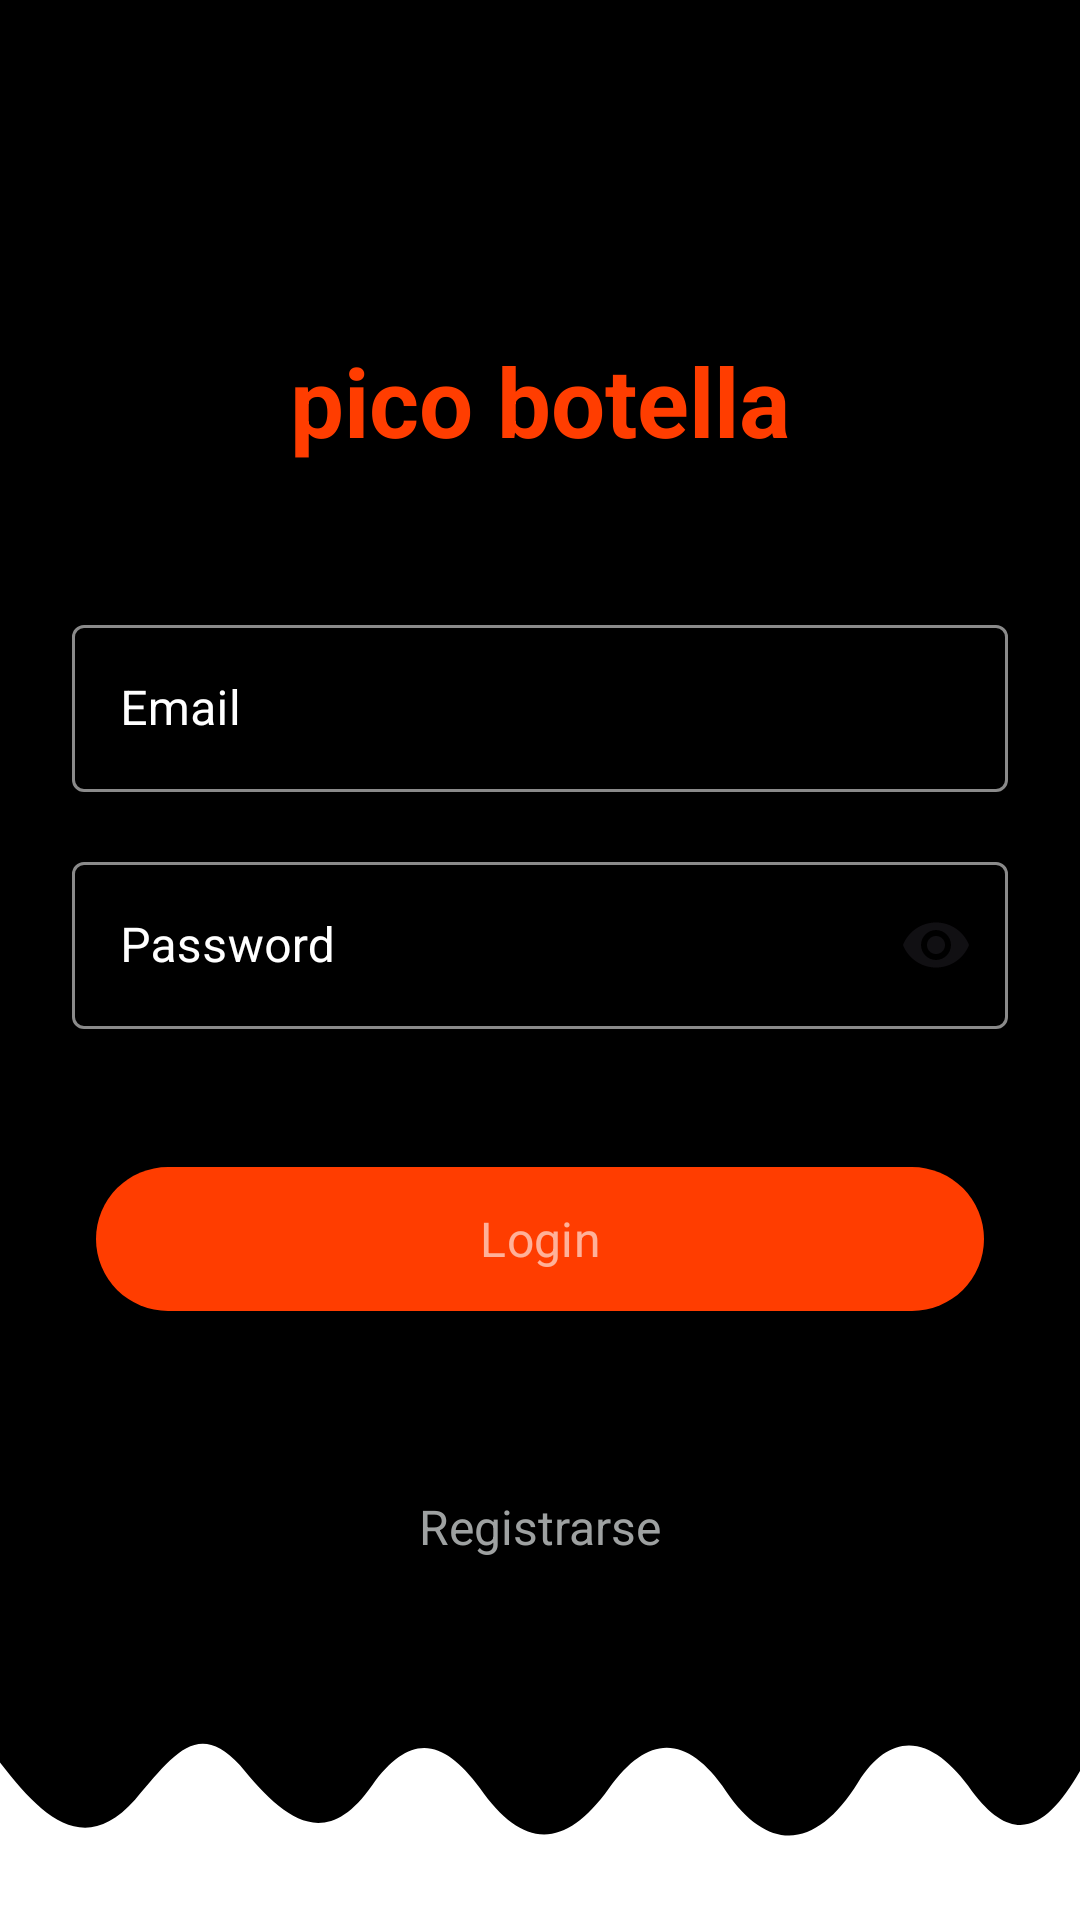

The Android layout XML behind this screen, and the referenced resources:
<!-- AndroidManifest.xml: application theme Theme.SpinBot -->
<!-- res/layout/fragment_login.xml -->
<?xml version="1.0" encoding="utf-8"?>
<androidx.constraintlayout.widget.ConstraintLayout xmlns:android="http://schemas.android.com/apk/res/android"
    xmlns:app="http://schemas.android.com/apk/res-auto"
    xmlns:tools="http://schemas.android.com/tools"
    android:id="@+id/loginRoot"
    android:layout_width="match_parent"
    android:layout_height="match_parent"
    android:background="@color/black"
    tools:context=".view.auth.LoginFragment">

    <TextView
        android:id="@+id/tvLoginTitle"
        android:layout_width="wrap_content"
        android:layout_height="wrap_content"
        android:layout_marginTop="112dp"
        android:text="@string/splash_title"
        android:textColor="@color/login_orange"
        android:textSize="32sp"
        android:textStyle="bold"
        app:layout_constraintEnd_toEndOf="parent"
        app:layout_constraintStart_toStartOf="parent"
        app:layout_constraintTop_toTopOf="parent" />

    <com.google.android.material.textfield.TextInputLayout
        android:id="@+id/tilEmail"
        style="@style/Widget.MaterialComponents.TextInputLayout.OutlinedBox"
        android:layout_width="0dp"
        android:layout_height="wrap_content"
        android:layout_marginStart="24dp"
        android:layout_marginTop="48dp"
        android:layout_marginEnd="24dp"
        android:hint="@string/login_email_hint"
        android:textColorHint="@color/white"
        app:boxBackgroundColor="@android:color/transparent"
        app:boxStrokeColor="@color/login_input_stroke"
        app:boxStrokeWidth="1dp"
        app:boxStrokeWidthFocused="2dp"
        app:hintTextColor="@color/login_hint_color"
        app:layout_constraintEnd_toEndOf="parent"
        app:layout_constraintStart_toStartOf="parent"
        app:layout_constraintTop_toBottomOf="@id/tvLoginTitle">

        <com.google.android.material.textfield.TextInputEditText
            android:id="@+id/etEmail"
            android:layout_width="match_parent"
            android:layout_height="wrap_content"
            android:inputType="textEmailAddress"
            android:maxLength="40"
            android:singleLine="true"
            android:textColor="@color/white"
            android:textColorHint="@color/white"
            android:textCursorDrawable="@null" />
    </com.google.android.material.textfield.TextInputLayout>

    <com.google.android.material.textfield.TextInputLayout
        android:id="@+id/tilPassword"
        style="@style/Widget.MaterialComponents.TextInputLayout.OutlinedBox"
        android:layout_width="0dp"
        android:layout_height="wrap_content"
        android:layout_marginStart="24dp"
        android:layout_marginTop="18dp"
        android:layout_marginEnd="24dp"
        android:hint="@string/login_password_hint"
        android:textColorHint="@color/white"
        app:boxBackgroundColor="@android:color/transparent"
        app:boxStrokeColor="@color/login_input_stroke"
        app:boxStrokeErrorColor="@color/login_error_red"
        app:boxStrokeWidth="1dp"
        app:boxStrokeWidthFocused="2dp"
        app:endIconContentDescription="@string/login_password_eye_show_description"
        app:endIconDrawable="@drawable/ic_visibility_open"
        app:endIconMode="custom"
        app:errorTextColor="@color/login_error_red"
        app:hintTextColor="@color/login_hint_color"
        app:layout_constraintEnd_toEndOf="parent"
        app:layout_constraintStart_toStartOf="parent"
        app:layout_constraintTop_toBottomOf="@id/tilEmail">

        <com.google.android.material.textfield.TextInputEditText
            android:id="@+id/etPassword"
            android:layout_width="match_parent"
            android:layout_height="wrap_content"
            android:digits="0123456789"
            android:inputType="numberPassword"
            android:maxLength="10"
            android:singleLine="true"
            android:textColor="@color/white"
            android:textColorHint="@color/white"
            android:textCursorDrawable="@null" />
    </com.google.android.material.textfield.TextInputLayout>

    <com.google.android.material.button.MaterialButton
        android:id="@+id/btnLogin"
        android:layout_width="0dp"
        android:layout_height="56dp"
        android:layout_marginStart="32dp"
        android:layout_marginTop="42dp"
        android:layout_marginEnd="32dp"
        android:enabled="false"
        android:text="@string/login_button"
        android:textAllCaps="false"
        android:textColor="@color/login_disabled_text"
        android:textSize="16sp"
        app:backgroundTint="@color/login_orange"
        app:cornerRadius="28dp"
        app:layout_constraintEnd_toEndOf="parent"
        app:layout_constraintStart_toStartOf="parent"
        app:layout_constraintTop_toBottomOf="@id/tilPassword" />

    <TextView
        android:id="@+id/tvRegister"
        android:layout_width="wrap_content"
        android:layout_height="48dp"
        android:layout_marginTop="44dp"
        android:clickable="false"
        android:enabled="false"
        android:focusable="false"
        android:gravity="center"
        android:minWidth="120dp"
        android:text="@string/register_button"
        android:textColor="@color/login_register_gray"
        android:textSize="16sp"
        app:layout_constraintEnd_toEndOf="parent"
        app:layout_constraintStart_toStartOf="parent"
        app:layout_constraintTop_toBottomOf="@id/btnLogin" />

    <ImageView
        android:id="@+id/imgBottomWaves"
        android:layout_width="0dp"
        android:layout_height="105dp"
        android:contentDescription="@null"
        android:scaleType="fitXY"
        android:src="@drawable/bg_login_bottom_waves"
        app:layout_constraintBottom_toBottomOf="parent"
        app:layout_constraintEnd_toEndOf="parent"
        app:layout_constraintStart_toStartOf="parent" />

</androidx.constraintlayout.widget.ConstraintLayout>
<!-- resources referenced by this layout -->
<resources>
  <color name="black">#FF000000</color>
  <color name="login_disabled_text">#99FFFFFF</color>
  <color name="login_error_red">#FFFF2B2B</color>
  <color name="login_orange">#FFFF3D00</color>
  <color name="login_register_gray">#FF9EA1A1</color>
  <color name="white">#FFFFFFFF</color>
  <!-- drawable bg_login_bottom_waves (drawable) -->
  <vector xmlns:android="http://schemas.android.com/apk/res/android"
      android:width="360dp"
      android:height="110dp"
      android:viewportWidth="360"
      android:viewportHeight="110">
      <path
          android:fillColor="#FFFFFFFF"
          android:pathData="M0,55 C14,74 28,88 45,68 C58,52 66,40 80,56 C94,74 108,87 124,63 C137,44 148,47 160,64 C174,85 188,86 203,64 C216,45 229,45 242,65 C257,88 273,84 286,62 C298,42 312,47 324,65 C339,86 350,76 360,58 L360,110 L0,110 Z" />
  </vector>
  <!-- drawable ic_visibility_open (drawable) -->
  <vector xmlns:android="http://schemas.android.com/apk/res/android"
      android:width="24dp"
      android:height="24dp"
      android:viewportWidth="24"
      android:viewportHeight="24">
      <path
          android:fillColor="#FFFFFFFF"
          android:pathData="M12,4.5C7,4.5 2.73,7.61 1,12c1.73,4.39 6,7.5 11,7.5s9.27,-3.11 11,-7.5c-1.73,-4.39 -6,-7.5 -11,-7.5zM12,17c-2.76,0 -5,-2.24 -5,-5s2.24,-5 5,-5s5,2.24 5,5s-2.24,5 -5,5z" />
      <path
          android:fillColor="#FFFFFFFF"
          android:pathData="M12,9c1.66,0 3,1.34 3,3s-1.34,3 -3,3s-3,-1.34 -3,-3s1.34,-3 3,-3z" />
  </vector>
  <string name="login_button">Login</string>
  <string name="login_email_hint">Email</string>
  <string name="login_password_eye_show_description">Mostrar contraseña</string>
  <string name="login_password_hint">Password</string>
  <string name="register_button">Registrarse</string>
  <string name="splash_title">pico botella</string>
  <style name="Theme.SpinBot" parent="Base.Theme.SpinBot" />
  <style name="Base.Theme.SpinBot" parent="Theme.Material3.DayNight.NoActionBar">
          <item name="android:fontFamily">sans-serif</item>
  
          <item name="android:windowNoTitle">true</item>
          <item name="windowNoTitle">true</item>
          <item name="windowActionBar">false</item>
          <item name="android:windowActionBar">false</item>
  
          <item name="android:statusBarColor">@android:color/transparent</item>
          <item name="android:navigationBarColor">@color/game_black</item>
          <item name="android:windowLightStatusBar">false</item>
          <item name="android:windowLightNavigationBar" tools:targetApi="o_mr1">false</item>
      </style>
  <color name="game_black">#FF000000</color>
</resources>
